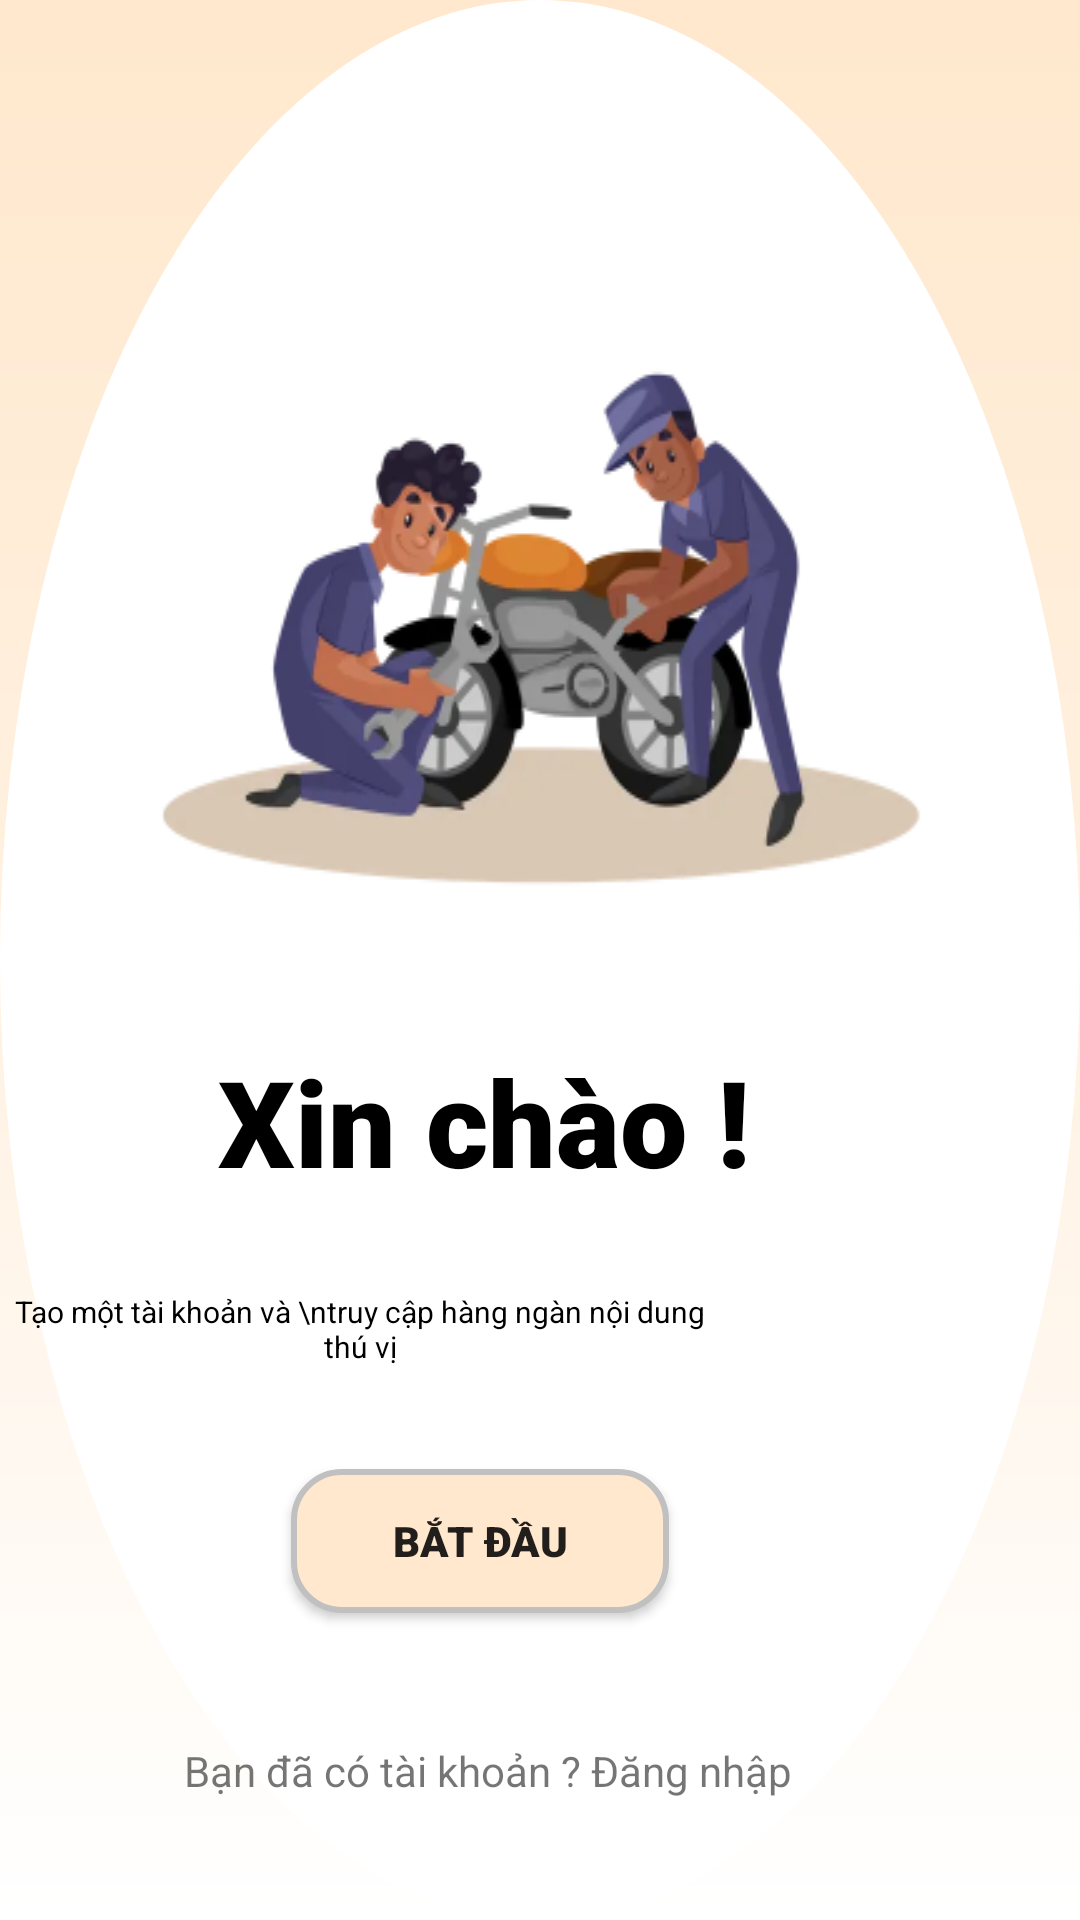

This screen was rendered from an Android layout file. Write that file and the resources it references.
<!-- AndroidManifest.xml: application theme Theme.LTDD_SUAXE -->
<!-- res/layout/h_begin_user.xml -->
<?xml version="1.0" encoding="utf-8"?>
<RelativeLayout xmlns:android="http://schemas.android.com/apk/res/android"
    xmlns:app="http://schemas.android.com/apk/res-auto"
    xmlns:tools="http://schemas.android.com/tools"
    android:layout_width="match_parent"
    android:layout_height="match_parent"
    android:background="@drawable/background_register"


    >

    <ImageView
        android:id="@+id/imageViewbegin"
        android:layout_width="wrap_content"
        android:layout_height="wrap_content"
        android:layout_alignParentStart="true"
        android:layout_alignParentTop="true"
        android:layout_alignParentEnd="true"
        android:layout_marginStart="42dp"
        android:layout_marginTop="97dp"
        android:layout_marginEnd="41dp"
        android:background="@drawable/image2" />

    <TextView
        android:id="@+id/textViewxinchao"
        android:layout_width="wrap_content"
        android:layout_height="wrap_content"
        android:layout_below="@+id/imageViewbegin"
        android:layout_alignParentEnd="true"
        android:layout_marginTop="25dp"
        android:layout_marginEnd="110dp"
        android:fontFamily="sans-serif-black"
        android:text="Xin chào !"
        android:textColor="@color/black"
        android:textSize="40dp" />

    <TextView
        android:id="@+id/textView_gioithieu"
        android:layout_width="wrap_content"
        android:layout_height="wrap_content"
        android:layout_below="@+id/textViewxinchao"
        android:layout_alignParentEnd="true"
        android:layout_marginTop="30dp"
        android:layout_marginEnd="120dp"
        android:gravity="center"
        android:text="Tạo một tài khoản và \ntruy cập hàng ngàn nội dung thú vị"
        android:textColor="@color/black"
        android:textSize="10dp" />

    <Button
        android:id="@+id/button_batdau"
        android:layout_width="126dp"
        android:layout_height="wrap_content"
        android:layout_below="@+id/textView_gioithieu"
        android:layout_alignParentEnd="true"
        android:layout_marginTop="34dp"
        android:layout_marginEnd="137dp"
        android:background="@drawable/button_register_login"
        android:fontFamily="sans-serif-black"
        android:text="Bắt đầu" />

    <TextView
        android:id="@+id/textView_dacotaikhoan_user"
        android:layout_width="wrap_content"
        android:layout_height="wrap_content"
        android:layout_below="@+id/button_batdau"
        android:layout_alignParentEnd="true"
        android:layout_marginTop="43dp"
        android:layout_marginEnd="96dp"
        android:text="Bạn đã có tài khoản ? Đăng nhập" />

</RelativeLayout>
<!-- resources referenced by this layout -->
<resources>
  <color name="black">#FF000000</color>
  <!-- drawable background_register (drawable) -->
  <?xml version="1.0" encoding="utf-8"?>
  <layer-list xmlns:android="http://schemas.android.com/apk/res/android">
  
      
      <item>
          <shape>
              <gradient
                  android:startColor="#FFFFFF"
                  android:centerColor="#FFF1E1"
                  android:endColor="#FFE8CD"
                  android:angle="90"/>
          </shape>
      </item>
  
      
      <item>
          <shape android:shape="oval"
            >
  
              <solid android:color="#FFFFFF"/>
              <size
                  android:width="100dp"
              android:height="50dp"/>
  
          </shape>
      </item>
  
  </layer-list>
  <!-- drawable button_register_login (drawable) -->
  <?xml version="1.0" encoding="utf-8"?>
  <shape xmlns:android="http://schemas.android.com/apk/res/android"
      android:shape="rectangle">
  
      <solid android:color="#FFE8CD"/>
      <corners android:radius="16dp"/>
  
     
      <stroke
          android:width="2dp"
          android:color="#C0C0C0"/>
  </shape>
  <!-- drawable image2: png bitmap (drawable, 46756 bytes) -->
  <style name="Theme.LTDD_SUAXE" parent="Base.Theme.LTDD_SUAXE" />
  <style name="Base.Theme.LTDD_SUAXE" parent="Theme.AppCompat.Light.NoActionBar">
          
          
      </style>
</resources>
